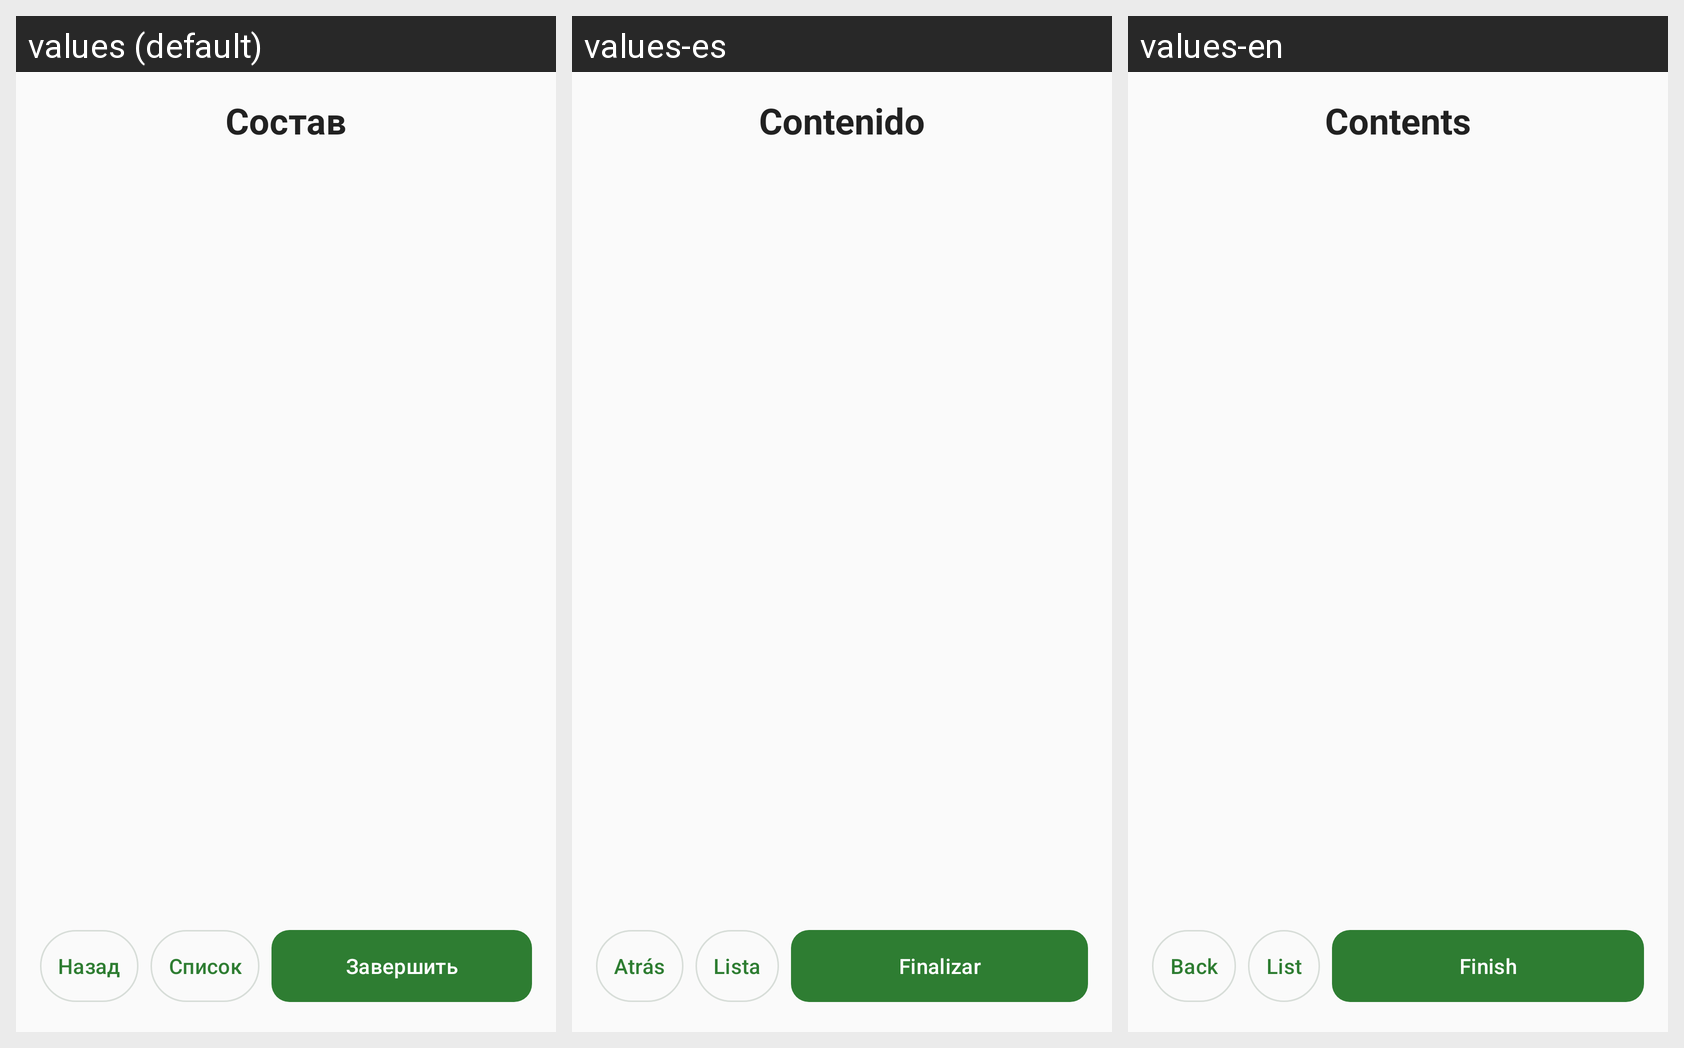

Translations of the strings shown on this Android screen, per locale in the grid:
Android screen res/layout/dialog_order_content.xml rendered under 3 locales, left to right: values (default), values-es, values-en. Device: Nexus 5 (rendered at 1080×1920; each locale shown at half size, 540×960, under a caption strip naming it); theme Theme.FastScan.
Strings drawn on this screen, with the default value and each locale's value (text and hints the layout hard-codes, and strings that could not be matched under every locale, appear in the picture but are not listed):

order_content
  values: Состав
  values-es: Contenido
  values-en: Contents

back_plain
  values: Назад
  values-es: Atrás
  values-en: Back

review_content
  values: Список
  values-es: Lista
  values-en: List

finish_content
  values: Завершить
  values-es: Finalizar
  values-en: Finish
